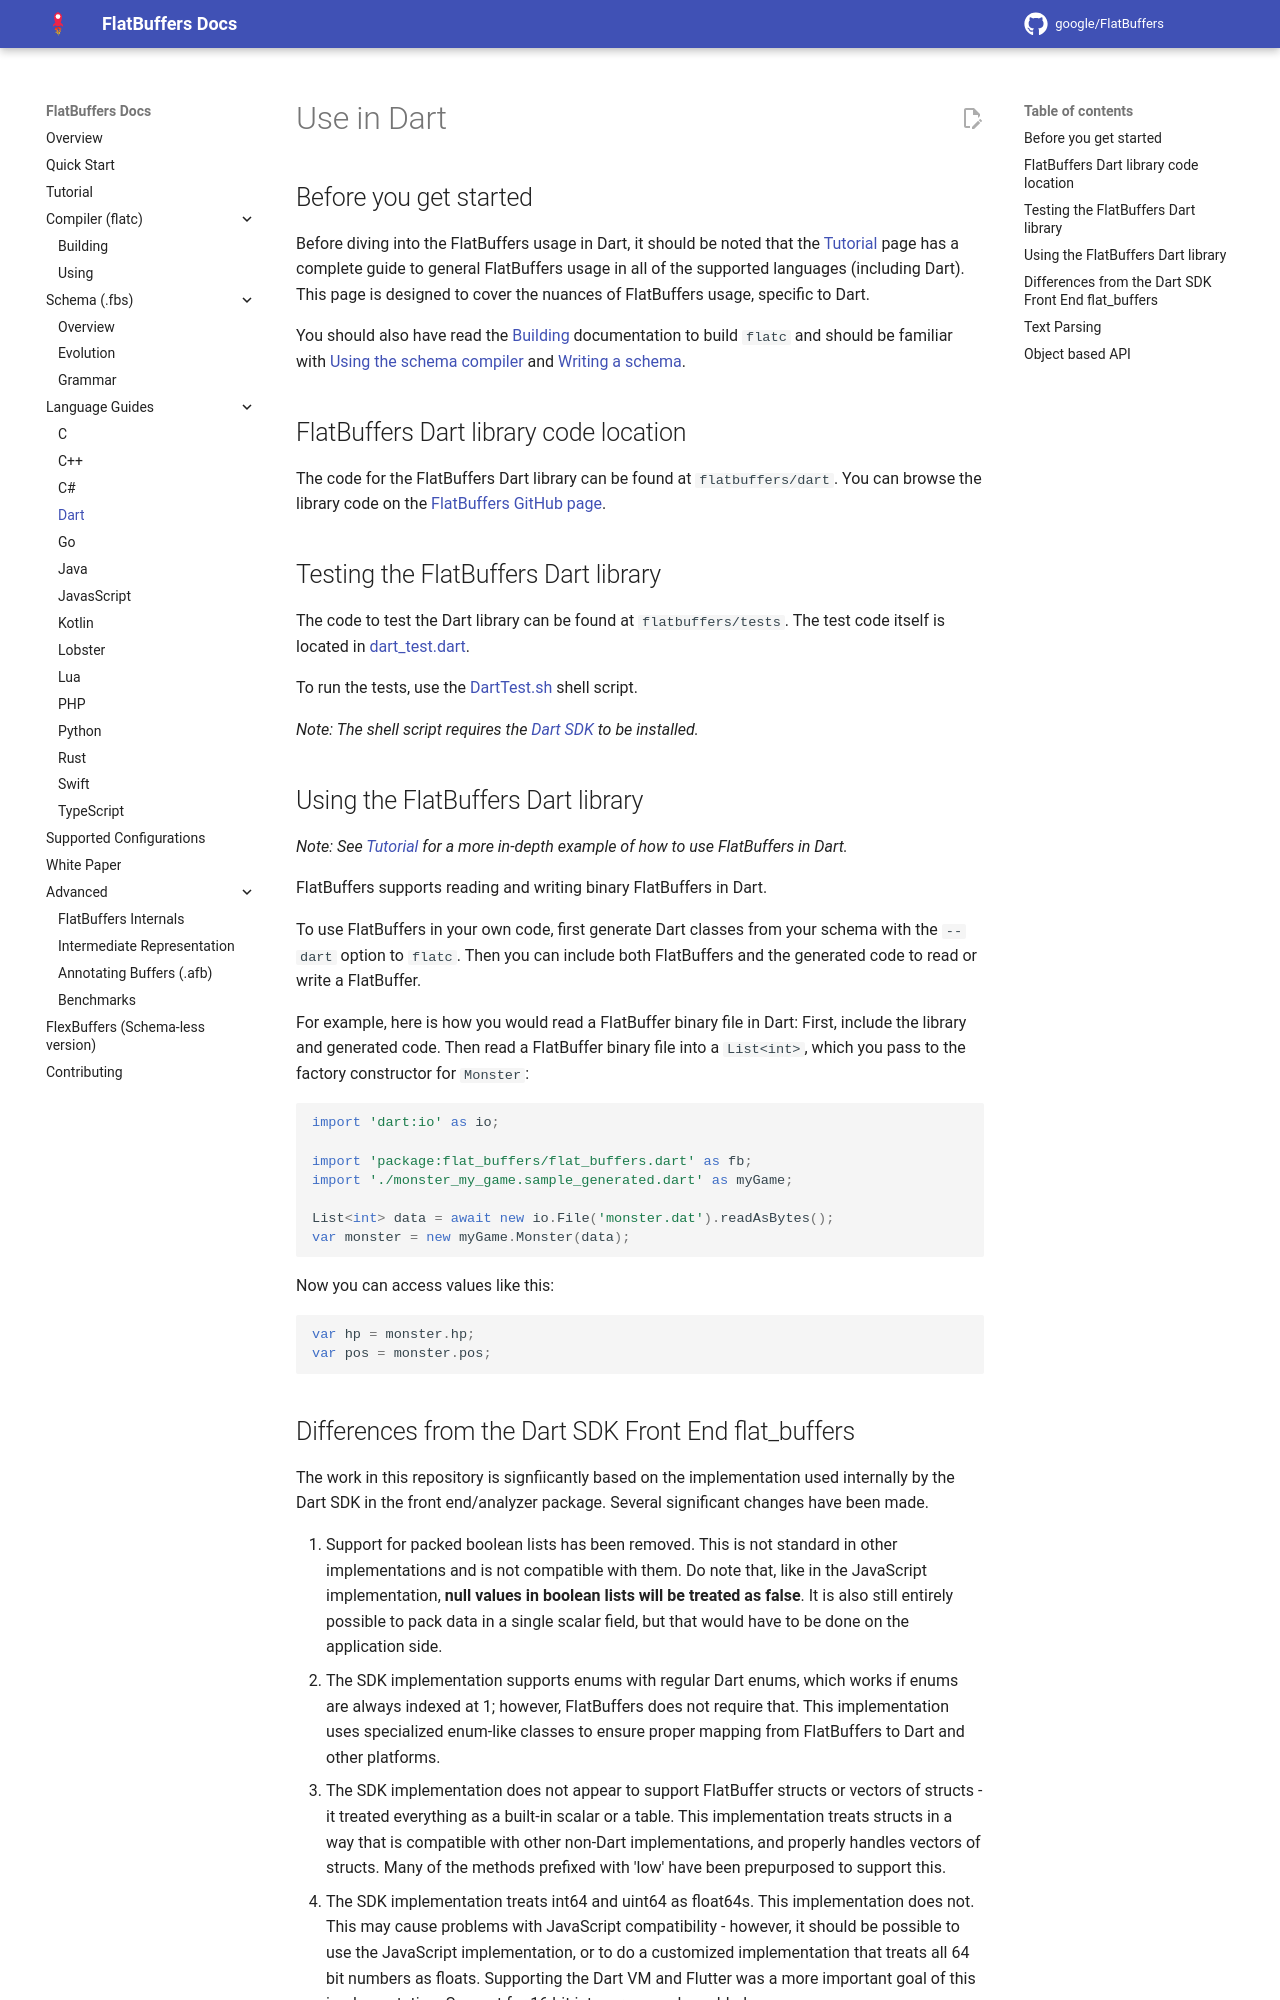

repository: openharmony/third_party_flatbuffers · page: languages/dart/index.html · generator: mkdocs

Use in Dart    {#flatbuffers_guide_use_dart}
===========

## Before you get started

Before diving into the FlatBuffers usage in Dart, it should be noted that
the [Tutorial](../tutorial.md) page has a complete guide
to general FlatBuffers usage in all of the supported languages (including Dart).
This page is designed to cover the nuances of FlatBuffers usage, specific to
Dart.

You should also have read the [Building](../building.md)
documentation to build `flatc` and should be familiar with
[Using the schema compiler](../flatc.md) and
[Writing a schema](../schema.md).

## FlatBuffers Dart library code location

The code for the FlatBuffers Dart library can be found at
`flatbuffers/dart`. You can browse the library code on the [FlatBuffers
GitHub page](https://github.com/google/flatbuffers/tree/master/dart).

## Testing the FlatBuffers Dart library

The code to test the Dart library can be found at `flatbuffers/tests`.
The test code itself is located in [dart_test.dart](https://github.com/google/
flatbuffers/blob/master/tests/dart_test.dart).

To run the tests, use the [DartTest.sh](https://github.com/google/flatbuffers/
blob/master/tests/DartTest.sh) shell script.

*Note: The shell script requires the [Dart SDK](https://www.dartlang.org/tools/sdk)
to be installed.*

## Using the FlatBuffers Dart library

*Note: See [Tutorial](../tutorial.md) for a more in-depth
example of how to use FlatBuffers in Dart.*

FlatBuffers supports reading and writing binary FlatBuffers in Dart.

To use FlatBuffers in your own code, first generate Dart classes from your
schema with the `--dart` option to `flatc`. Then you can include both FlatBuffers
and the generated code to read or write a FlatBuffer.

For example, here is how you would read a FlatBuffer binary file in Dart: First,
include the library and generated code. Then read a FlatBuffer binary file into
a `List<int>`, which you pass to the factory constructor for `Monster`:

~~~~~~~~~~~~~~~~~~~~~~~~~~~~~~~~~~~~~~~~~~~~~~~~~~~~~~~~~~~~~~~~~~{.dart}
import 'dart:io' as io;

import 'package:flat_buffers/flat_buffers.dart' as fb;
import './monster_my_game.sample_generated.dart' as myGame;

List<int> data = await new io.File('monster.dat').readAsBytes();
var monster = new myGame.Monster(data);
~~~~~~~~~~~~~~~~~~~~~~~~~~~~~~~~~~~~~~~~~~~~~~~~~~~~~~~~~~~~~~~~~~

Now you can access values like this:

~~~~~~~~~~~~~~~~~~~~~~~~~~~~~~~~~~~~~~~~~~~~~~~~~~~~~~~~~~~~~~~~~~{.dart}
var hp = monster.hp;
var pos = monster.pos;
~~~~~~~~~~~~~~~~~~~~~~~~~~~~~~~~~~~~~~~~~~~~~~~~~~~~~~~~~~~~~~~~~~
